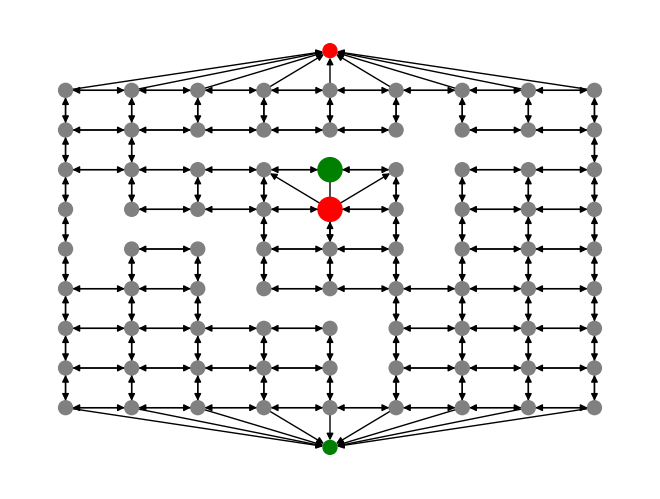

Source code (Python):
"""Module de construction d'un graphe

Functions:
    * construire_graphe - Construire un graphe de la grille.
"""

import networkx as nx
import matplotlib.pyplot as plt

def construire_graphe(joueurs, murs_horizontaux, murs_verticaux):
    """Construire un graphe de la grille.

    Crée le graphe des déplacements admissibles pour les joueurs.
    Vous n'avez pas à modifier cette fonction.

    Args:
        joueurs (List): une liste des positions [x,y] des joueurs.
        murs_horizontaux (List): une liste des positions [x,y] des murs horizontaux.
        murs_verticaux (List): une liste des positions [x,y] des murs verticaux.

    Returns:
        DiGraph: le graphe bidirectionnel (en networkX) des déplacements admissibles.
    """
    graphe = nx.DiGraph()

    # pour chaque colonne du damier
    for x in range(1, 10):
        # pour chaque ligne du damier
        for y in range(1, 10):
            # ajouter les arcs de tous les déplacements possibles pour cette tuile
            if x > 1:
                graphe.add_edge((x, y), (x - 1, y))
            if x < 9:
                graphe.add_edge((x, y), (x + 1, y))
            if y > 1:
                graphe.add_edge((x, y), (x, y - 1))
            if y < 9:
                graphe.add_edge((x, y), (x, y + 1))

    # retirer tous les arcs qui croisent les murs horizontaux
    for x, y in murs_horizontaux:
        graphe.remove_edge((x, y - 1), (x, y))
        graphe.remove_edge((x, y), (x, y - 1))
        graphe.remove_edge((x + 1, y - 1), (x + 1, y))
        graphe.remove_edge((x + 1, y), (x + 1, y - 1))

    # retirer tous les arcs qui croisent les murs verticaux
    for x, y in murs_verticaux:
        graphe.remove_edge((x - 1, y), (x, y))
        graphe.remove_edge((x, y), (x - 1, y))
        graphe.remove_edge((x - 1, y + 1), (x, y + 1))
        graphe.remove_edge((x, y + 1), (x - 1, y + 1))

    # s'assurer que les positions des joueurs sont bien des tuples (et non des listes)
    j1, j2 = tuple(joueurs[0]), tuple(joueurs[1])

    # traiter le cas des joueurs adjacents
    if j2 in graphe.successors(j1) or j1 in graphe.successors(j2):
        # retirer les liens entre les joueurs
        graphe.remove_edge(j1, j2)
        graphe.remove_edge(j2, j1)

        def ajouter_lien_sauteur(noeud, voisin):
            """
            :param noeud: noeud de départ du lien.
            :param voisin: voisin par dessus lequel il faut sauter.
            """
            saut = 2 * voisin[0] - noeud[0], 2 * voisin[1] - noeud[1]

            if saut in graphe.successors(voisin):
                # ajouter le saut en ligne droite
                graphe.add_edge(noeud, saut)

            else:
                # ajouter les sauts en diagonale
                for saut in graphe.successors(voisin):
                    graphe.add_edge(noeud, saut)

        ajouter_lien_sauteur(j1, j2)
        ajouter_lien_sauteur(j2, j1)

    # ajouter les destinations finales des joueurs
    for x in range(1, 10):
        graphe.add_edge((x, 9), "B1")
        graphe.add_edge((x, 1), "B2")

    return graphe


état = {
    "joueurs": [
        {"nom": "idul", "murs": 7, "pos": (5, 6)},
        {"nom": "automate", "murs": 3, "pos": (5, 7)}
    ],
    "murs": {
        "horizontaux": [[4, 4], [2, 6], [3, 8], [5, 8], [7, 8]],
        "verticaux": [[6, 2], [4, 4], [2, 5], [7, 5], [7, 7]]
    }
}

graphe = construire_graphe(
    [joueur['pos'] for joueur in état['joueurs']],
    état['murs']['horizontaux'],
    état['murs']['verticaux']
)


positions = {'B1': (5, 10), 'B2': (5, 0)}
colors = {
    'B1': 'red', 'B2': 'green',
    tuple(état['joueurs'][0]['pos']): 'red',
    tuple(état['joueurs'][1]['pos']): 'green',
}
sizes = {
    tuple(état['joueurs'][0]['pos']): 300,
    tuple(état['joueurs'][1]['pos']): 300
}

nx.draw(
    graphe,
    pos={node: positions.get(node, node) for node in graphe},
    node_size=[sizes.get(node, 100) for node in graphe],
    node_color=[colors.get(node, 'gray') for node in graphe],
)
plt.show()


print(list(graphe.successors((5,6))))
print(nx.has_path(graphe, (5,6), 'B1'))
print(nx.shortest_path(graphe, (5,6), 'B1'))
